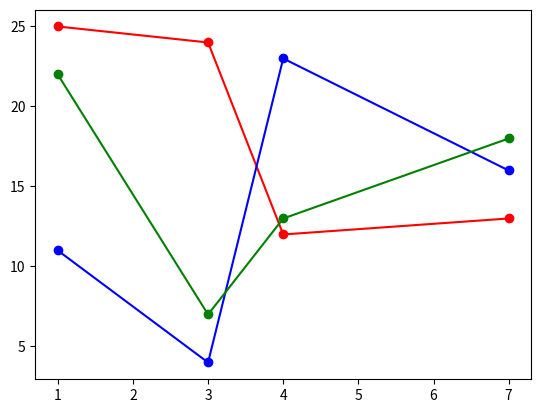

The matplotlib source for this figure:
import matplotlib.pyplot as plt

# parameter is data on Y
# plt.plot([1 ,3 ,4, 7])

# first list is data on X, second list is data on Y.
# plt.plot([1 ,3 , 4, 7], [25, 24 ,12, 13])

# dot graph
# including third parameter as "o", it will show a dot graph.

# pre-fix e.g. r, g, k etc. (r is red, g is green, k is black)
# post-fix e.g. -, (- is including line connecting between two dots)
# can plot one more than a graph

plt.plot([1, 3, 4, 7], [25, 24, 12, 13], "ro-")
plt.plot([1, 3, 4, 7], [11, 4, 23, 16], "bo-")
plt.plot([1, 3, 4, 7], [22, 7, 13, 18], "go-")

plt.show()
